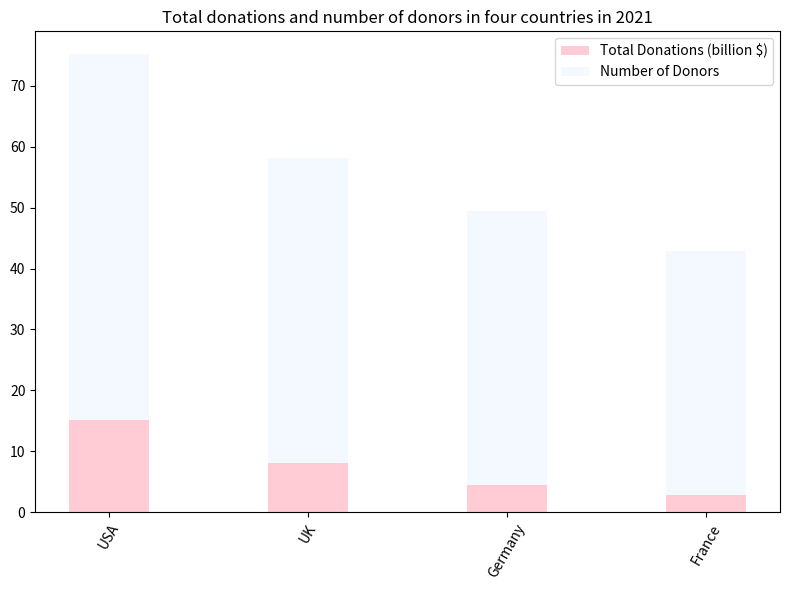

Here is the Python script that generated this plot: (Note: this script raises an exception after producing the figure.)

import matplotlib.pyplot as plt
fig=plt.figure(figsize=(8,6))
ax=fig.add_subplot()
plt.bar(x=['USA', 'UK', 'Germany', 'France'],height=[15.2, 8.1, 4.5, 2.8],width=0.4,label='Total Donations (billion $)',color='#FFC0CB',alpha=0.8)
plt.bar(x=['USA', 'UK', 'Germany', 'France'],height=[60, 50, 45, 40],width=-0.4,label='Number of Donors',color='#F0F8FF',alpha=0.8,bottom=[15.2, 8.1, 4.5, 2.8])
plt.title('Total donations and number of donors in four countries in 2021')
plt.xticks(rotation=60)
plt.legend()
plt.tight_layout()
plt.savefig('bar chart/png/478.png')
plt.clf()
